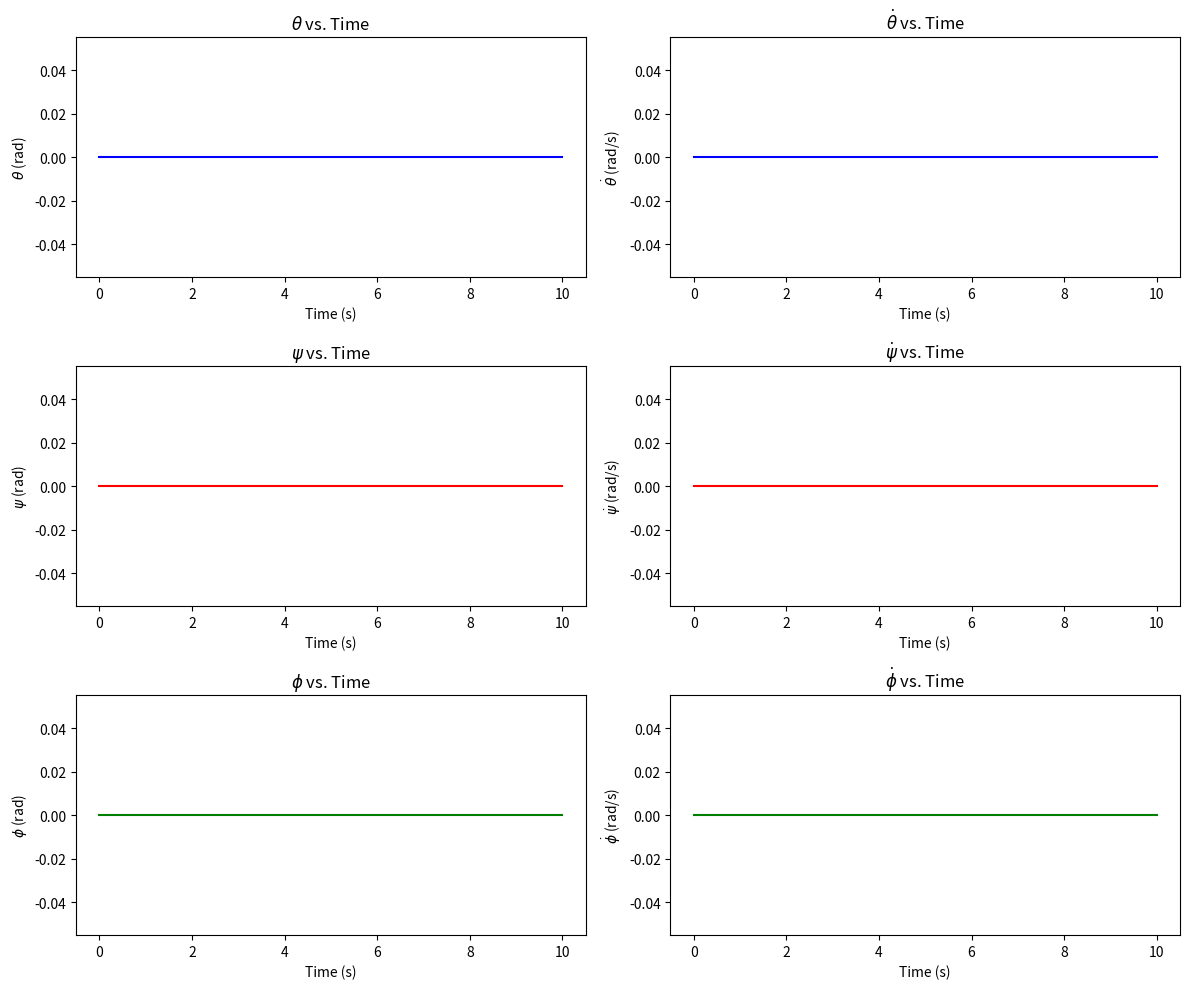

Recreate this plot in Python.
import numpy as np
import matplotlib.pyplot as plt
from scipy.integrate import solve_ivp

def pendulum_simulation():
    # Initial conditions
    x0 = [0, 0, 0, 0, 0, 0]  # [theta; psi; phi; dot{theta}; dot{psi}; dot{phi}]

    # Time span for simulation
    tspan = np.arange(0, 10.01, 0.01)  # From 0 to 10 seconds with a time step of 0.01 seconds

    # Solve the differential equations using solve_ivp
    sol = solve_ivp(penduloinvertido_f, [tspan[0], tspan[-1]], x0, t_eval=tspan)

    # Extract the states for plotting
    t = sol.t
    theta, psi, phi, dot_theta, dot_psi, dot_phi = sol.y

    # Plot the results
    fig, axs = plt.subplots(3, 2, figsize=(12, 10))

    axs[0, 0].plot(t, theta, 'b', linewidth=1.5)
    axs[0, 0].set_xlabel('Time (s)')
    axs[0, 0].set_ylabel(r'$\theta$ (rad)')
    axs[0, 0].set_title(r'$\theta$ vs. Time')

    axs[1, 0].plot(t, psi, 'r', linewidth=1.5)
    axs[1, 0].set_xlabel('Time (s)')
    axs[1, 0].set_ylabel(r'$\psi$ (rad)')
    axs[1, 0].set_title(r'$\psi$ vs. Time')

    axs[2, 0].plot(t, phi, 'g', linewidth=1.5)
    axs[2, 0].set_xlabel('Time (s)')
    axs[2, 0].set_ylabel(r'$\phi$ (rad)')
    axs[2, 0].set_title(r'$\phi$ vs. Time')

    axs[0, 1].plot(t, dot_theta, 'b', linewidth=1.5)
    axs[0, 1].set_xlabel('Time (s)')
    axs[0, 1].set_ylabel(r'$\dot{\theta}$ (rad/s)')
    axs[0, 1].set_title(r'$\dot{\theta}$ vs. Time')

    axs[1, 1].plot(t, dot_psi, 'r', linewidth=1.5)
    axs[1, 1].set_xlabel('Time (s)')
    axs[1, 1].set_ylabel(r'$\dot{\psi}$ (rad/s)')
    axs[1, 1].set_title(r'$\dot{\psi}$ vs. Time')

    axs[2, 1].plot(t, dot_phi, 'g', linewidth=1.5)
    axs[2, 1].set_xlabel('Time (s)')
    axs[2, 1].set_ylabel(r'$\dot{\phi}$ (rad/s)')
    axs[2, 1].set_title(r'$\dot{\phi}$ vs. Time')

    plt.tight_layout()
    plt.show()

def penduloinvertido_f(t, x):
    # Unpack the state variables
    theta, psi, phi, theta_dot, psi_dot, phi_dot = x

    # Parameters of the system
    g = 9.8
    m = 0.03
    R = 0.04
    Jw = m * R ** 2 / 2
    M = 0.6
    W = 0.14
    D = 0.04
    H = 0.144
    L = H / 2
    Jphi = M * L ** 2 / 3
    Jpsi = M * (W ** 2 + D ** 2) / 12
    Rm = 6.69
    Kt = 0.4
    Ke = 0.4
    fm = 0.0022
    n = 1

    # Matrices
    M_inv = np.linalg.inv(np.array([
        [R ** 2 * (2 * m + M) + 2 * Jw, M * R * L * np.cos(psi), 0],
        [M * R * L * np.cos(psi), M * L ** 2 + Jpsi, 0],
        [0, 0, m * (W ** 2 / 2) + Jphi + (W ** 2 / (2 * R ** 2)) * Jw]
    ]))

    G = np.array([0, -M * g * L * np.sin(psi), 0])

    C = np.array([
        -M * R * L * np.sin(psi) * psi_dot ** 2,
        -M * L ** 2 * np.sin(psi) * np.cos(psi) * phi_dot ** 2,
        M * L ** 2 * np.sin(2 * psi) * psi_dot * phi_dot
    ])

    Q = np.array([
        [-2 * ((n * Kt * Ke / Rm) + fm), 2 * ((n * Kt * Ke / Rm) + fm), 0],
        [2 * ((n * Kt * Ke / Rm) + fm), -2 * ((n * Kt * Ke / Rm) + fm), 0],
        [0, 0, -W ** 2 / (2 * R ** 2) * ((n * Kt * Ke / Rm) + fm)]
    ])

    F = Q @ np.array([theta_dot, psi_dot, phi_dot])

    # Input vector
    V = np.array([0, 0])  # [V_l, V_r]

    # System of differential equations
    dxdt = np.zeros_like(x)
    dxdt[0:3] = [theta_dot, psi_dot, phi_dot]
    dxdt[3:6] = M_inv @ (F - G - C)
    return dxdt

# Call the simulation function to run the simulation and plot the results
pendulum_simulation()